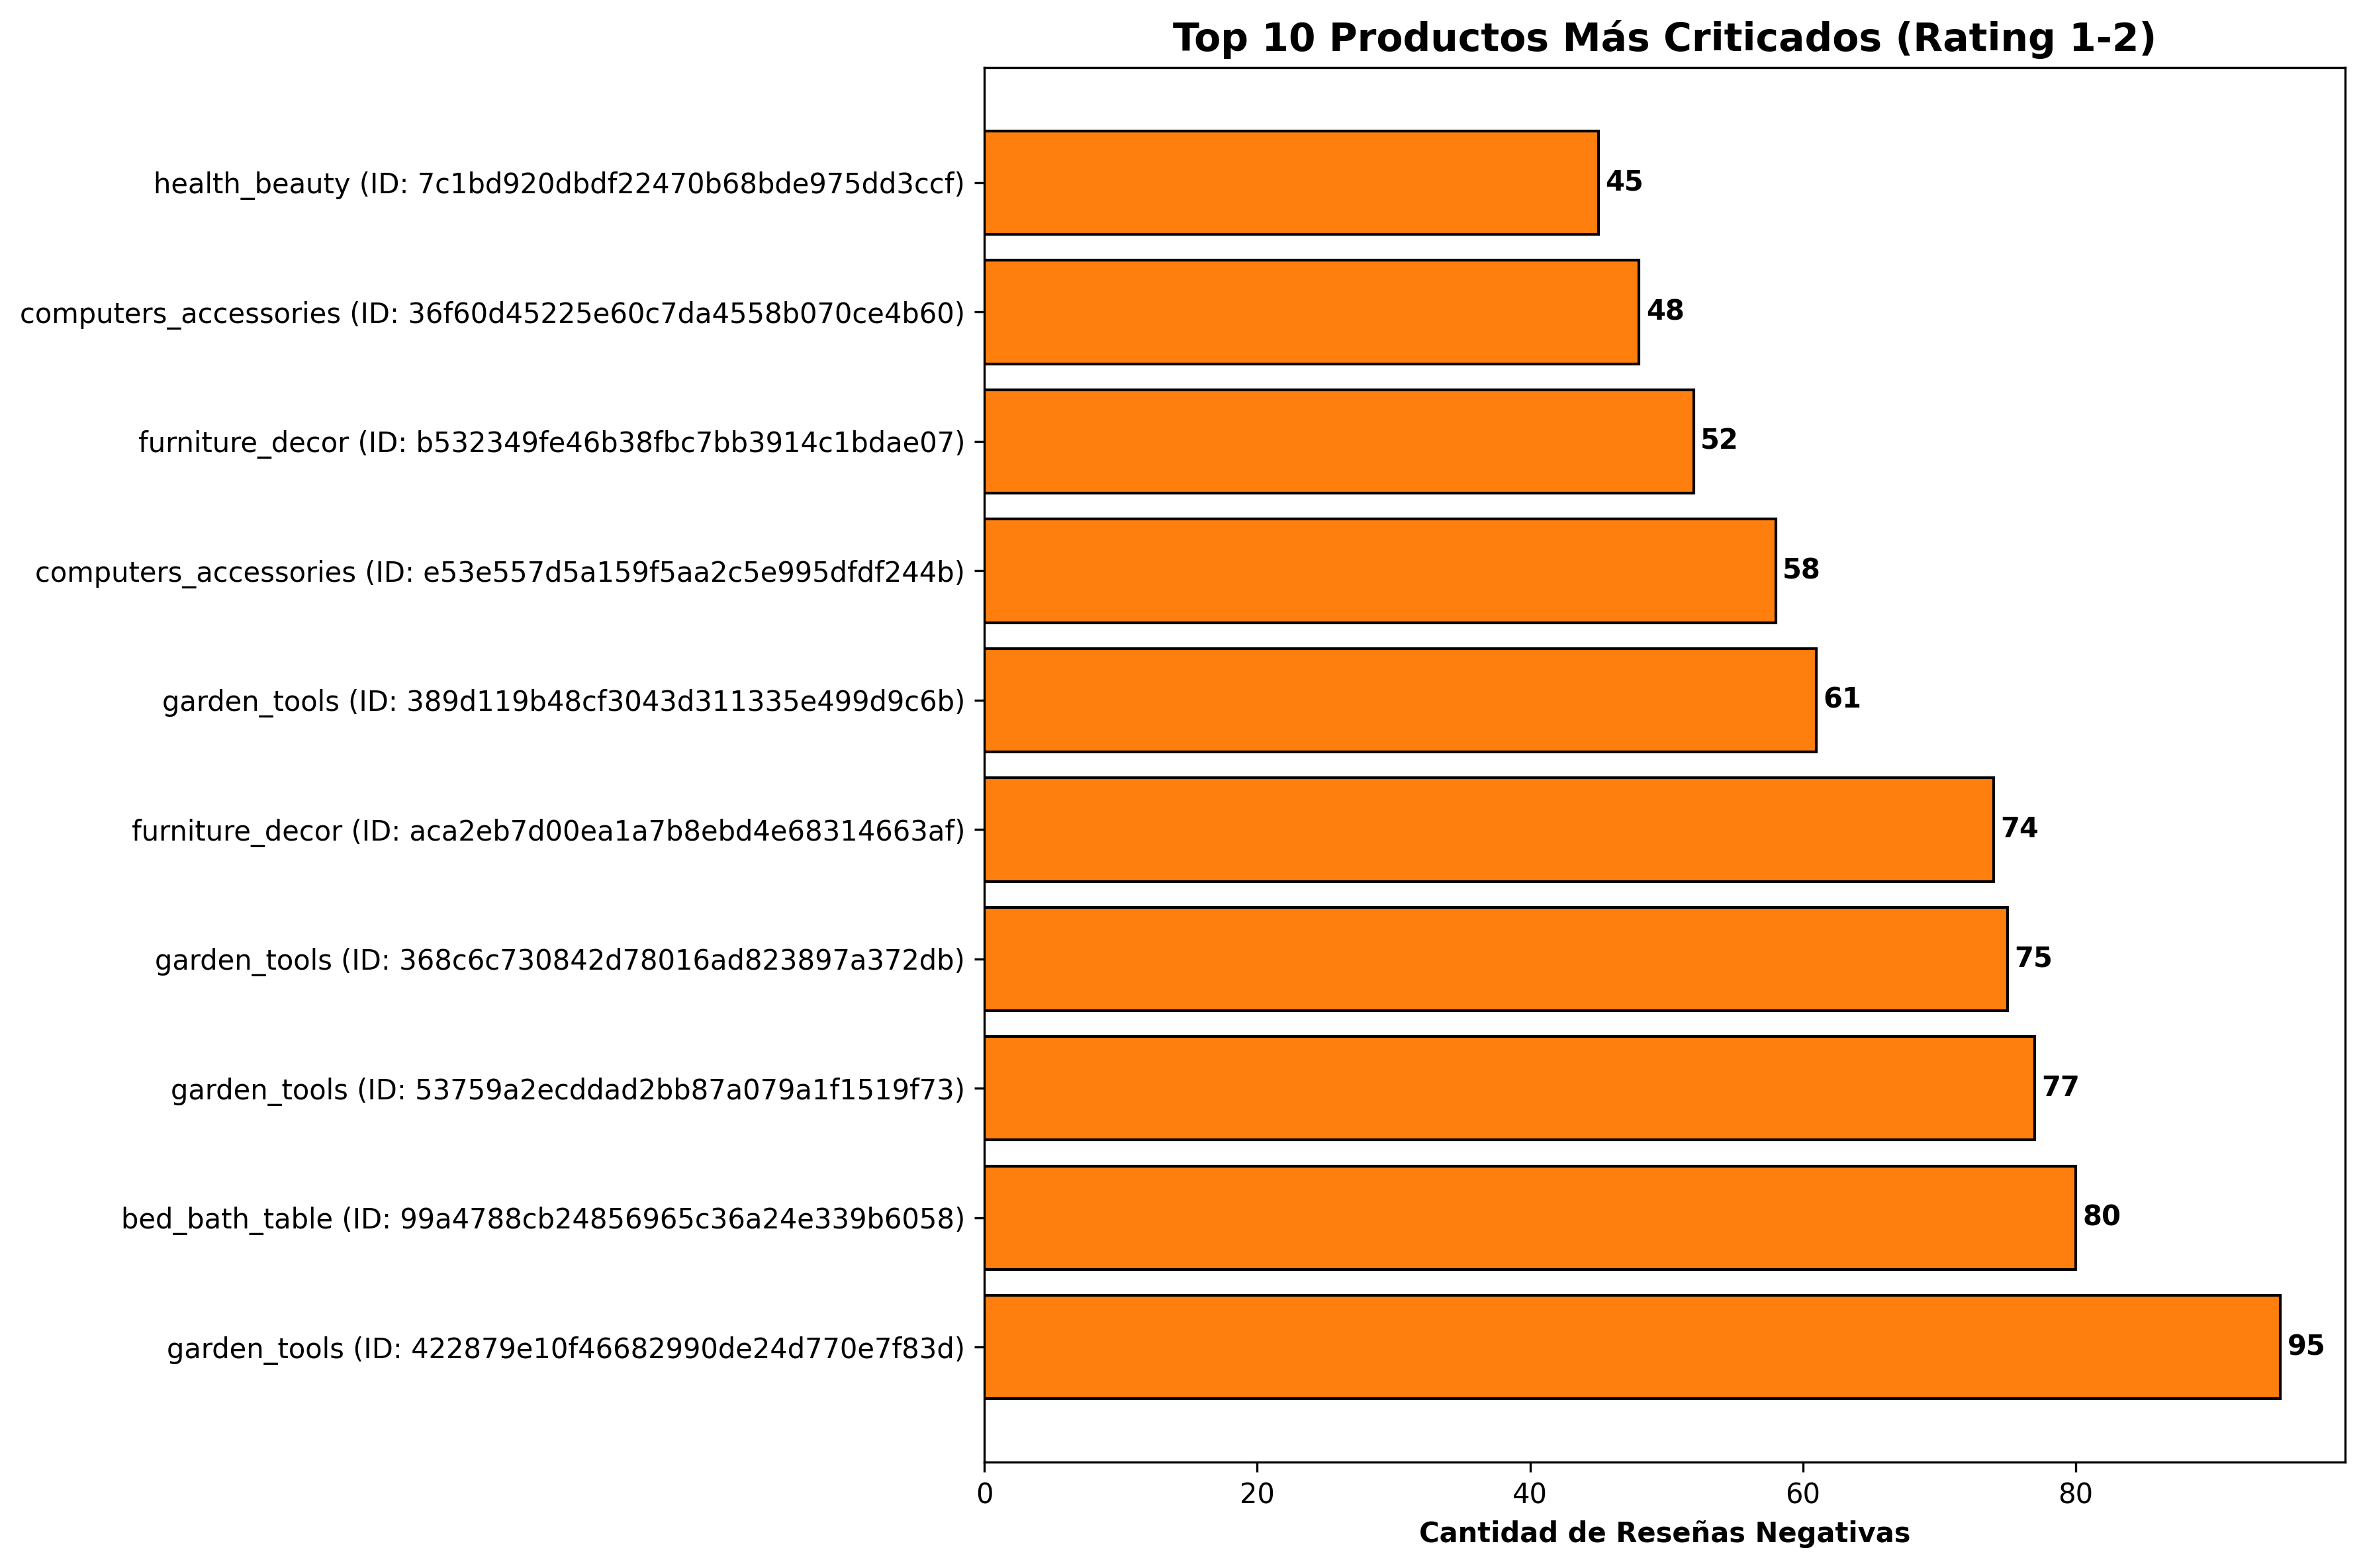

The data file committed next to this chart (first rows):
product_id, categoria_portugues, categoria_ingles, total_reviews, rating_promedio, reseñas_negativas, reviews_con_comentario
422879e10f46682990de24d770e7f83d, ferramentas_jardim, garden_tools, 95, 1.17, 95, 64
99a4788cb24856965c36a24e339b6058, cama_mesa_banho, bed_bath_table, 80, 1.24, 80, 60
53759a2ecddad2bb87a079a1f1519f73, ferramentas_jardim, garden_tools, 77, 1.16, 77, 67
368c6c730842d78016ad823897a372db, ferramentas_jardim, garden_tools, 75, 1.13, 75, 61
aca2eb7d00ea1a7b8ebd4e68314663af, moveis_decoracao, furniture_decor, 74, 1.32, 74, 55
389d119b48cf3043d311335e499d9c6b, ferramentas_jardim, garden_tools, 61, 1.28, 61, 46
e53e557d5a159f5aa2c5e995dfdf244b, informatica_acessorios, computers_accessories, 58, 1.12, 58, 46
b532349fe46b38fbc7bb3914c1bdae07, moveis_decoracao, furniture_decor, 52, 1.15, 52, 41
36f60d45225e60c7da4558b070ce4b60, informatica_acessorios, computers_accessories, 48, 1.13, 48, 43
7c1bd920dbdf22470b68bde975dd3ccf, beleza_saude, health_beauty, 45, 1.18, 45, 35
e0d64dcfaa3b6db5c54ca298ae101d05, relogios_presentes, watches_gifts, 43, 1.33, 43, 30
a62e25e09e05e6faf31d90c6ec1aa3d1, relogios_presentes, watches_gifts, 42, 1.14, 42, 33
53b36df67ebb7c41585e8d54d6772e08, relogios_presentes, watches_gifts, 42, 1.33, 42, 27
d1c427060a0f73f6b889a5c7c61f2ac4, informatica_acessorios, computers_accessories, 41, 1.1, 41, 31
b5e13c9a353102f79c6206ff5cb61a50, brinquedos, toys, 41, 1.2, 41, 35
89b121bee266dcd25688a1ba72eefb61, informatica_acessorios, computers_accessories, 40, 1.15, 40, 37
2b4609f8948be18874494203496bc318, beleza_saude, health_beauty, 40, 1.18, 40, 31
362b773250263786dd58670d2df42c3b, esporte_lazer, sports_leisure, 34, 1.15, 34, 26
3dd2a17168ec895c781a9191c1e95ad7, informatica_acessorios, computers_accessories, 31, 1.1, 31, 23
0a57f7d2c983bcf8188589a5fea4a8da, relogios_presentes, watches_gifts, 31, 1.16, 31, 19
